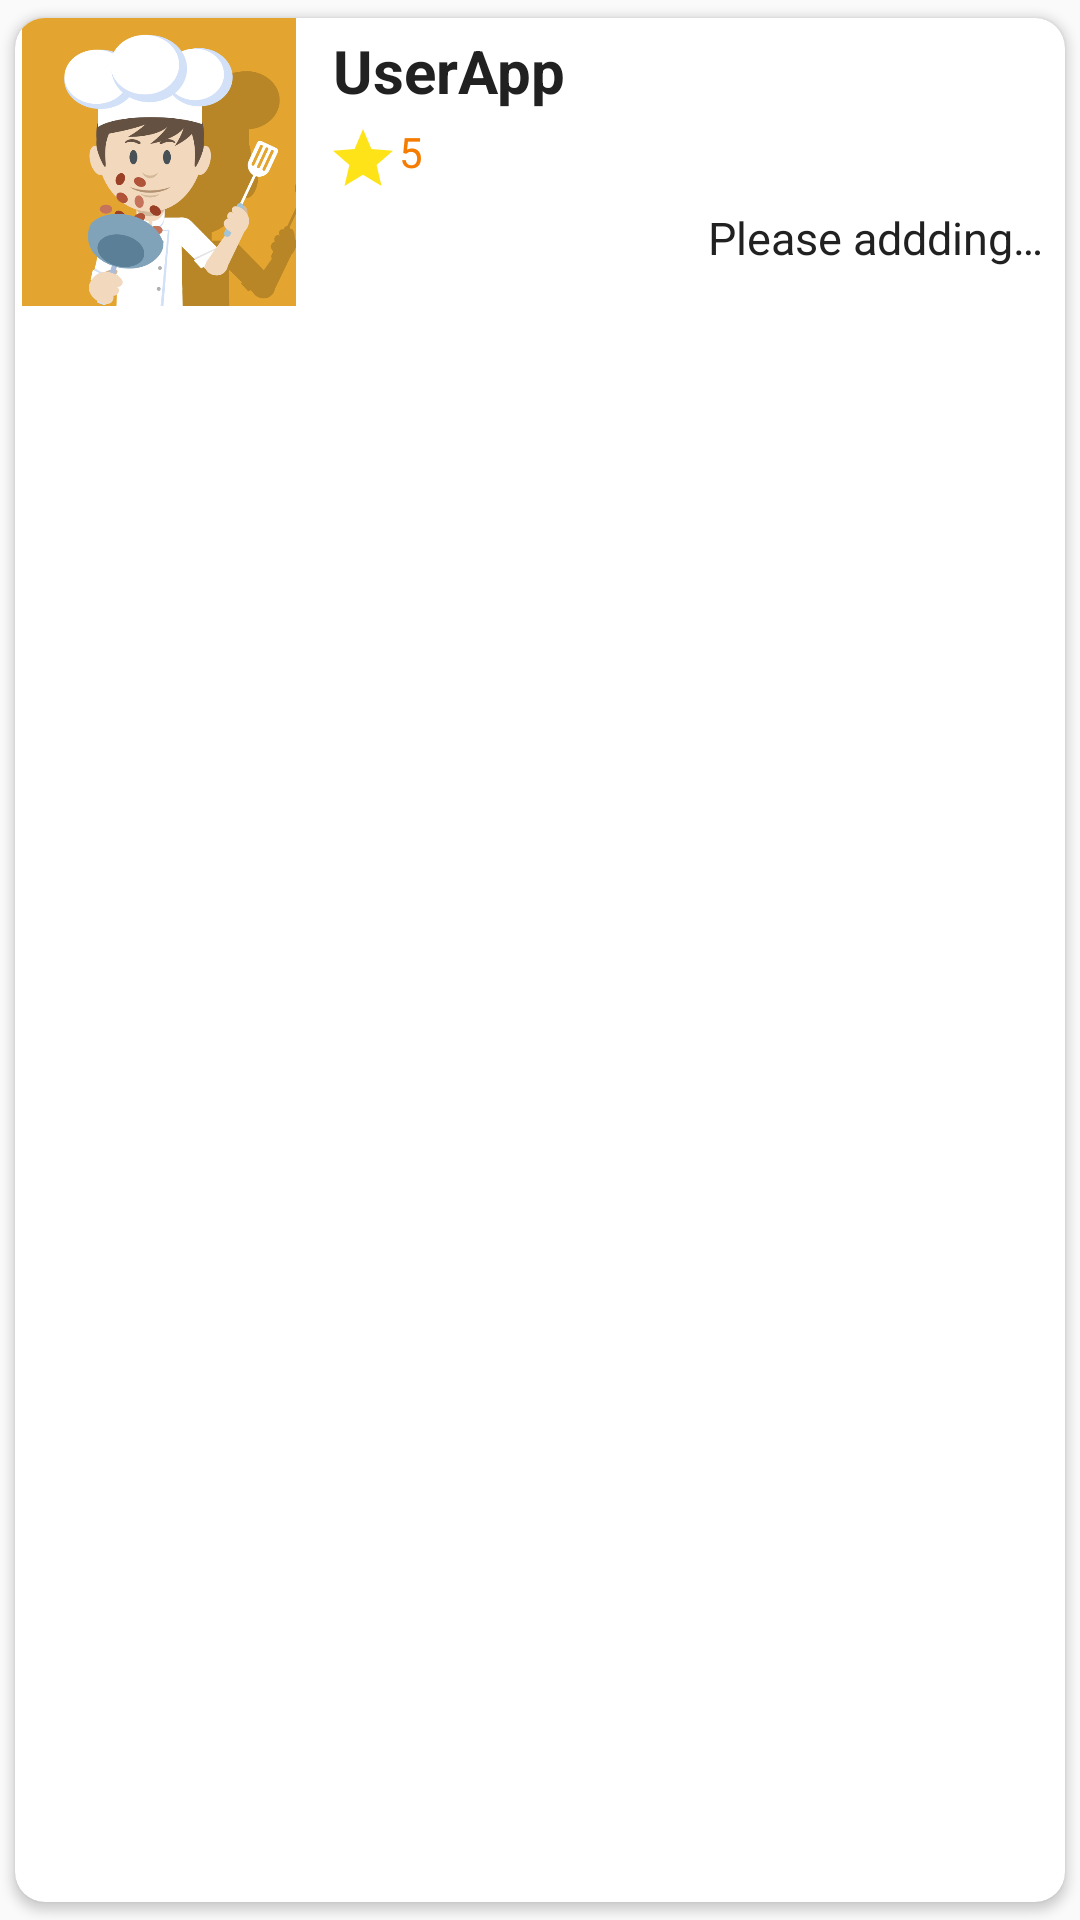

Reconstruct the res/layout file that produces this screen, plus the resources it refers to.
<!-- AndroidManifest.xml: application theme AppTheme -->
<!-- res/layout/cardview_restaurant_popular.xml -->
<?xml version="1.0" encoding="utf-8"?>
<android.support.v7.widget.CardView xmlns:android="http://schemas.android.com/apk/res/android"
    xmlns:app="http://schemas.android.com/apk/res-auto"
    android:id="@+id/popular_restaurant_item_cardView"
    android:layout_width="300dp"
    android:layout_height="wrap_content"
    android:layout_margin="2dp"
    app:cardBackgroundColor="#FFFFFF"
    app:cardUseCompatPadding="true"
    app:cardCornerRadius="10dp">

    <RelativeLayout
        android:layout_width="match_parent"
        android:layout_height="wrap_content">
        <ImageView
            android:id="@+id/tvRestaurantLogoPopular"
            android:layout_width="@dimen/dp96"
            android:layout_height="@dimen/dp96"
            android:layout_alignParentStart="true"
            android:layout_alignParentLeft="true"
            android:layout_alignParentTop="true"
            android:contentDescription="@string/cd_logoimageview"
            android:src="@drawable/img_rest_1" />

        <TextView
            android:id="@+id/tvRestaurantNamePopular"
            android:layout_width="wrap_content"
            android:layout_height="wrap_content"
            android:layout_alignParentTop="true"
            android:layout_alignParentEnd="true"
            android:layout_alignParentRight="true"
            android:layout_marginLeft="@dimen/dp6"
            android:layout_marginStart="@dimen/dp6"
            android:layout_toEndOf="@+id/tvRestaurantLogoPopular"
            android:layout_toRightOf="@+id/tvRestaurantLogoPopular"
            android:text="@string/app_name"
            android:maxLines="1"
            android:ellipsize="end"
            android:textColor="@color/colorPrimaryText"
            android:padding="@dimen/dp4"
            android:textSize="20sp"
            android:textStyle="bold" />


        <ImageView
            android:id="@+id/star"
            android:layout_width="@dimen/dp24"
            android:layout_height="@dimen/dp24"
            android:layout_below="@+id/tvRestaurantNamePopular"
            android:layout_marginStart="@dimen/dp8"
            android:layout_marginLeft="@dimen/dp8"
            android:layout_toEndOf="@+id/tvRestaurantLogoPopular"
            android:layout_toRightOf="@+id/tvRestaurantLogoPopular"
            android:contentDescription="@string/ContentDescription"
            android:scaleType="centerCrop"
            android:src="@drawable/ic_star_select" />

        <TextView
            android:id="@+id/tvAverageVoteRestaurantPopular"
            android:layout_width="wrap_content"
            android:layout_height="wrap_content"
            android:layout_below="@+id/tvRestaurantNamePopular"
            android:layout_toEndOf="@+id/star"
            android:layout_toRightOf="@+id/star"
            android:gravity="center"
            android:text="@string/str_nnt_5"
            android:textColor="@color/colorPrimaryDark"
            android:textSize="14sp" />


        <LinearLayout
            android:layout_below="@+id/star"
            android:layout_width="match_parent"
            android:layout_height="wrap_content"
            android:orientation="horizontal"
            android:layout_marginStart="@dimen/dp8"
            android:layout_marginLeft="@dimen/dp8"
            android:layout_toEndOf="@+id/tvRestaurantLogoPopular"
            android:layout_toRightOf="@+id/tvRestaurantLogoPopular"
            >
            <TextView
                android:id="@+id/tvDeliveryFeeRestaurantPopular"
                android:drawableLeft="@drawable/ic_baseline_motorcycle"
                android:drawableStart="@drawable/ic_baseline_motorcycle"
                android:layout_width="0dp"
                android:layout_height="wrap_content"
                android:layout_weight="1"
                android:text=""
                android:layout_gravity="start"
                android:textAlignment="viewStart"
                android:drawablePadding="2dp"
                android:padding="@dimen/dp4"
                android:textColor="@color/colorPrimaryText"
                android:textSize="15sp" />
            <TextView
                android:id="@+id/tvDistanceRestaurantPopular"
                android:layout_width="0dp"
                android:layout_height="wrap_content"
                android:layout_weight="1"
                android:drawableLeft="@drawable/ic_account_address"
                android:drawableStart="@drawable/ic_account_address"
                android:text="@string/str_nnt_please_addding_your_delivery_address_here"
                android:layout_gravity="start"
                android:textAlignment="viewStart"
                android:drawablePadding="2dp"
                android:padding="@dimen/dp4"
                android:textColor="@color/colorPrimaryText"
                android:textSize="15sp"
                android:maxLines="1"
                android:ellipsize="end"/>
        </LinearLayout>
    </RelativeLayout>

</android.support.v7.widget.CardView>
<!-- resources referenced by this layout -->
<resources>
  <color name="colorPrimaryDark">#F57C00</color>
  <color name="colorPrimaryText">#212121</color>
  <dimen name="dp24">24dp</dimen>
  <dimen name="dp4">4dp</dimen>
  <dimen name="dp6">6dp</dimen>
  <dimen name="dp8">8dp</dimen>
  <dimen name="dp96">96dp</dimen>
  <!-- drawable ic_star_select (drawable) -->
  <vector android:height="24dp" android:tint="#FFE319"
      android:viewportHeight="24.0" android:viewportWidth="24.0"
      android:width="24dp" xmlns:android="http://schemas.android.com/apk/res/android">
      <path android:fillColor="#FF000000" android:pathData="M12,17.27L18.18,21l-1.64,-7.03L22,9.24l-7.19,-0.61L12,2 9.19,8.63 2,9.24l5.46,4.73L5.82,21z"/>
  </vector>
  <!-- drawable img_rest_1: png bitmap (drawable, 75445 bytes) -->
  <string name="ContentDescription">TODO-content description of pics</string>
  <string name="app_name">UserApp</string>
  <string name="cd_logoimageview">contentDescription logo ImageView</string>
  <string name="str_nnt_5">5</string>
  <string name="str_nnt_please_addding_your_delivery_address_here">Please addding your delivery address here</string>
  <style name="AppTheme" parent="Base.Theme.AppCompat.Light.DarkActionBar">
          
          <item name="colorPrimary">@color/colorPrimary</item>
          <item name="colorPrimaryDark">@color/colorPrimaryDark</item>
          <item name="colorAccent">@color/colorAccent</item>
  
      </style>
  <color name="colorPrimary">#FF9800</color>
  <color name="colorAccent">#068DE5</color>
</resources>
